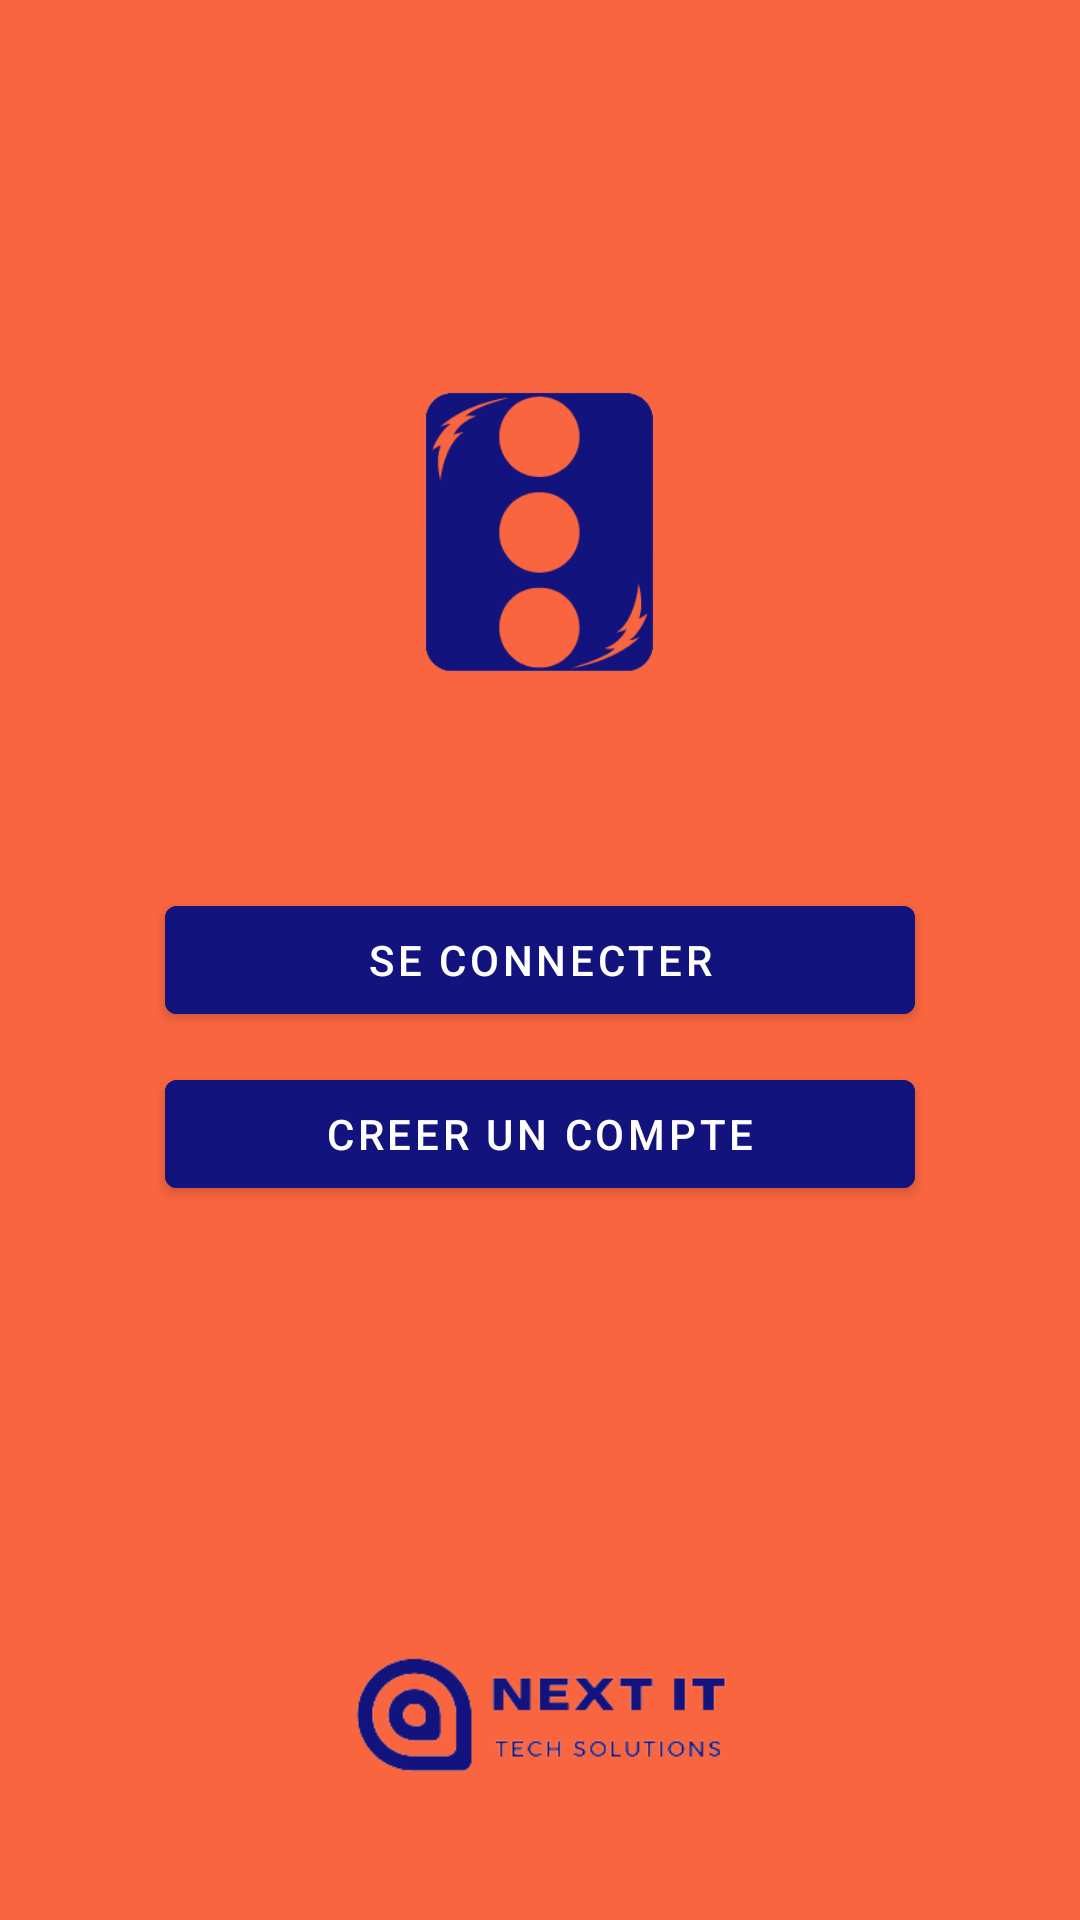

This screen was rendered from an Android layout file. Write that file and the resources it references.
<!-- AndroidManifest.xml: application theme AppTheme -->
<!-- res/layout/activity_main.xml -->
<?xml version="1.0" encoding="utf-8"?>
<RelativeLayout xmlns:android="http://schemas.android.com/apk/res/android"
    xmlns:app="http://schemas.android.com/apk/res-auto"
    xmlns:tools="http://schemas.android.com/tools"
    android:layout_width="match_parent"
    android:layout_height="match_parent"
    android:background="#f9653f"
    tools:context=".MainActivity">

    <ImageView
        android:layout_width="197dp"
        android:layout_height="197dp"
        android:background="@drawable/app_logo"
        android:layout_centerHorizontal="true"
        android:layout_above="@id/loginbtn"
        android:layout_marginBottom="10dp"/>

    <com.google.android.material.button.MaterialButton
        android:layout_width="match_parent"
        android:layout_height="wrap_content"
        android:id="@+id/loginbtn"
        android:text="Se connecter"
        android:backgroundTint="#12137d"
        android:layout_centerHorizontal="true"
        android:layout_centerVertical="true"
        android:layout_marginTop="10dp"
        android:layout_marginLeft="55dp"
        android:layout_marginRight="55dp"
        android:onClick="goToSignIn"
        />

    <com.google.android.material.button.MaterialButton
        android:layout_width="match_parent"
        android:layout_height="wrap_content"
        android:id="@+id/signupbtn"
        android:layout_below="@id/loginbtn"
        android:text="Creer un compte"
        android:backgroundTint="#12137d"
        android:layout_marginTop="10dp"
        android:layout_marginLeft="55dp"
        android:layout_marginRight="55dp"
        android:onClick="goToSignUp"
        />

    <ImageView
        android:layout_width="124dp"
        android:layout_height="40dp"
        android:layout_centerHorizontal="true"
        android:background="@drawable/img"
        android:layout_alignParentBottom="true"
        android:layout_marginBottom="49dp"/>

</RelativeLayout>
<!-- resources referenced by this layout -->
<resources>
  <!-- drawable app_logo: png bitmap (drawable-xhdpi, 14916 bytes) -->
  <!-- drawable img: png bitmap (drawable-xhdpi, 10341 bytes) -->
  <style name="AppTheme" parent="Theme.MaterialComponents.Light.NoActionBar">
          
          <item name="colorPrimary">@color/colorPrimary</item>
          <item name="colorPrimaryDark">@color/porcelain</item>
          <item name="colorAccent">@color/colorAccent</item>
          <item name="android:windowLightStatusBar" tools:ignore="NewApi">true</item>
      </style>
  <color name="colorPrimary">#98999b</color>
  <color name="porcelain">#ECEFF1</color>
  <color name="colorAccent">#d2d0d1</color>
</resources>
